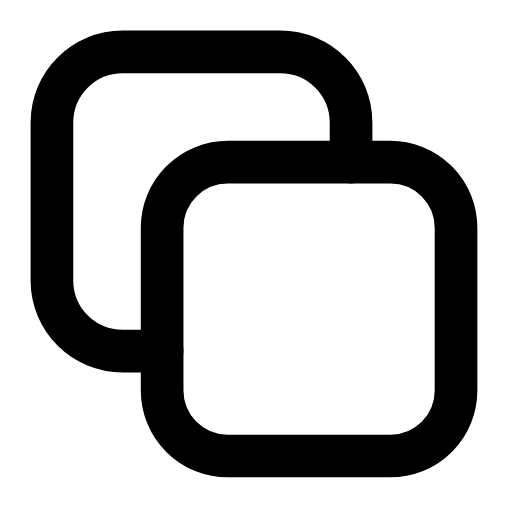
t = 0.00 s
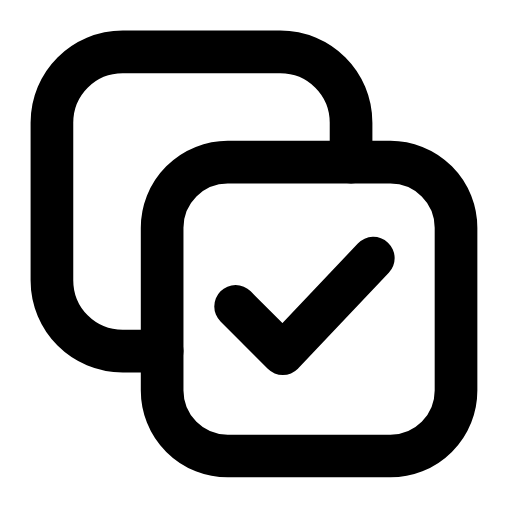
t = 0.26 s
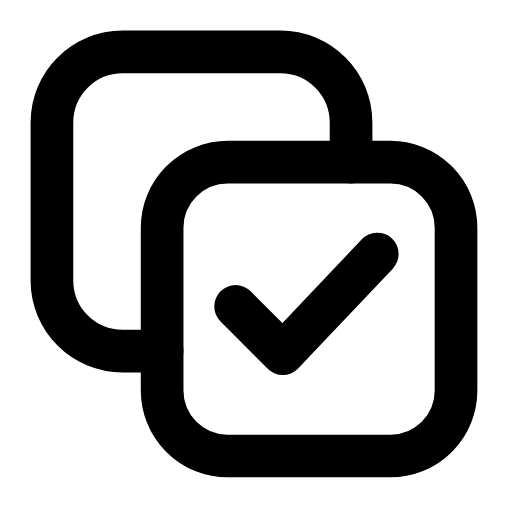
t = 0.44 s
t = 0.74 s: frame unchanged from t = 0.44 s, image omitted
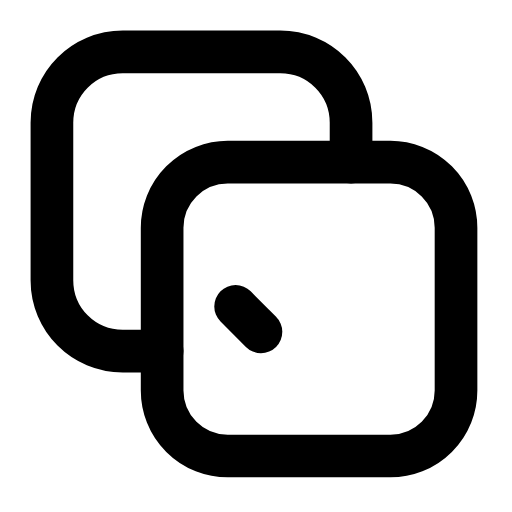
t = 0.93 s
t = 1.21 s: frame unchanged from t = 0.00 s, image omitted

The animated SVG that drew these frames (rendered in a browser with its animation timeline set to each time). Animation: 1 SMIL element (animate=1); one cycle of 1.40 s, repeats indefinitely.

<svg xmlns="http://www.w3.org/2000/svg" width="24" height="24" viewBox="0 0 24 24" fill="none"><g transform="translate(-2.732 -2.732) scale(1.23)"><rect stroke="currentColor" stroke-width="1.626" stroke-linecap="round" stroke-linejoin="round" fill="none" x="8.4" y="8.4" width="11.2" height="11.2" rx="2.5"></rect><path stroke="currentColor" stroke-width="1.626" stroke-linecap="round" stroke-linejoin="round" fill="none" d="M8.4 15.6L6.9 15.6C5.4 15.6 4.2 14.4 4.2 12.9L4.2 6.9C4.2 5.4 5.4 4.2 6.9 4.2L12.9 4.2C14.4 4.2 15.6 5.4 15.6 6.9L15.6 8.4"></path><path stroke="currentColor" stroke-width="1.626" stroke-linecap="round" stroke-linejoin="round" fill="none" d="M11.2 13.9L13 15.7L16.6 11.9" pathLength="1" stroke-dasharray="1"><animate attributeName="stroke-dashoffset" values="1;1;0;0;1;1;1" keyTimes="0;0.054;0.315;0.6;0.864;0.9;1" dur="1.4s" repeatCount="indefinite" calcMode="spline" keySplines="0.16 1 0.3 1;0.16 1 0.3 1;0.16 1 0.3 1;0.16 1 0.3 1;0.16 1 0.3 1;0.16 1 0.3 1"/></path></g></svg>
